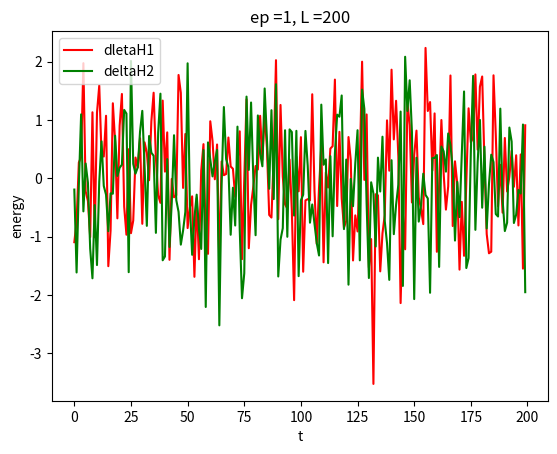

Recreate this plot in Python.
import matplotlib.pyplot as plt
import numpy
N = 200
t = 2
x_pts = numpy.linspace(0,t,N)
y1 = numpy.random.randn(N)
y2 = numpy.random.randn(N)

fig = plt.figure()
fig.show()
ax = fig.add_subplot(111)
ax.plot(list(range(N)), y1, c='r', label='dletaH1')
ax.plot(list(range(N)), y2, c='g', label='deltaH2')
plt.xlabel('t')
plt.ylabel('energy')
plt.title('ep ={}, L ={}'.format(1,len(y1)))
plt.legend(loc=2)
plt.draw()
plt.show()
#plt.savefig('foo.png')